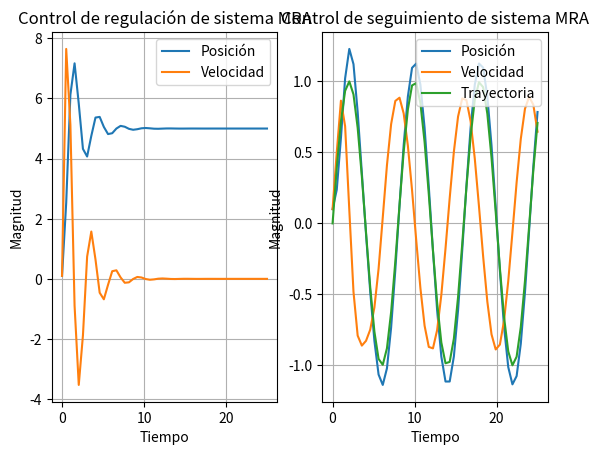

The matplotlib source for this figure:
import numpy as np
from scipy.integrate import odeint
import matplotlib.pyplot as plt


M=1
b=0.1
Kv=1
Kp=5
ref=5
g=9.81

# functions that returns dy/dt

def model_regulacion(y,t):
    dydt1 = y[1]
    dydt2 = -y[1]*(b+Kv)/M - Kp*(y[0]-ref)/M
    dydt=[dydt1,dydt2]
    return dydt


def model_seguimiento(y,t):
    
    ref_seguimiento=np.sin((np.pi/4)*t)
    ref_seguimiento_d=(np.pi/4)*np.cos((np.pi/4)*t)
    
    dydt1 = y[1]
    dydt2 = -(y[1]-ref_seguimiento_d)*(b+Kv)/M - Kp*(y[0]-ref_seguimiento)/M
    dydt=[dydt1,dydt2]
    return dydt



# initial condition
y0 = [0.1,0.1]

# time points
t = np.linspace(0,25)

trayectoria=np.sin((np.pi/4)*t)

# solve ODE
y_regulacion = odeint(model_regulacion,y0,t)
y_seguimiento = odeint(model_seguimiento,y0,t)

# plot results
plt.subplot(1,2,1)
plt.plot(t,y_regulacion)
plt.xlabel('Tiempo')
plt.ylabel('Magnitud')
plt.title('Control de regulación de sistema MRA')
plt.grid()
plt.legend(['Posición','Velocidad'],loc="upper right")
plt.subplot(1,2,2)
plt.plot(t,y_seguimiento,t,trayectoria)
plt.xlabel('Tiempo')
plt.ylabel('Magnitud')
plt.title('Control de seguimiento de sistema MRA')
plt.grid()
plt.legend(['Posición','Velocidad','Trayectoria'],loc="upper right")
plt.show()





